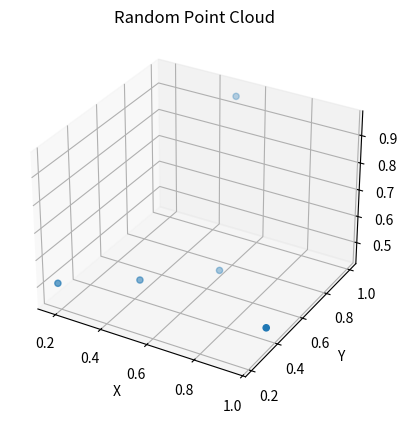

Source code (Python):
# references:
# https://jakevdp.github.io/PythonDataScienceHandbook/04.12-three-dimensional-plotting.html
import numpy as np
import matplotlib.pyplot as plt

if __name__ == '__main__':
    # let's create random point cloud:
    number_points = 5
    pcd = np.random.rand(number_points, 3)  # random points from a uniform distribution over [0, 1)
    print(pcd)

    # Create Figure:
    fig, ax = plt.subplots(subplot_kw={"projection": "3d"})
    ax.scatter3D(pcd[:, 0], pcd[:, 1], pcd[:, 2])
    # label the axes
    ax.set_xlabel("X")
    ax.set_ylabel("Y")
    ax.set_zlabel("Z")
    ax.set_title("Random Point Cloud")
    # display:
    plt.show()
